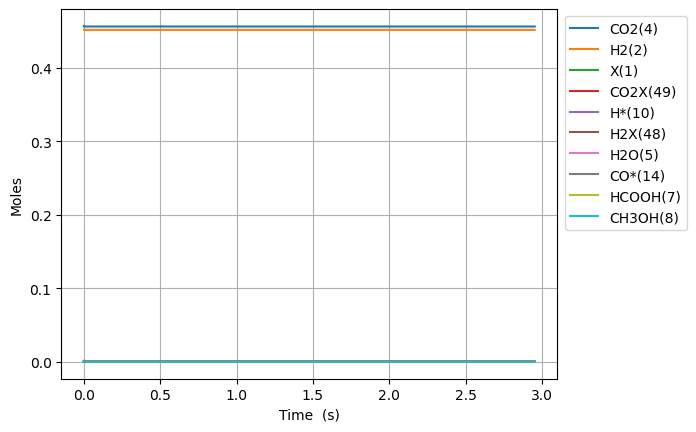

Values plotted in this chart, from the file beside it:
Time (s), Volume (m^3), N2, Ne, X(1), H2(2), CO(3), CO2(4), H2O(5), CH2O(6), HCOOH(7), CH3OH(8), HCOOCH3(9), H*(10), O*(11), OH*(12), H2O*(13), CO*(14), CO2*(15), HCO*(16), HCOO*(17), COOH*(18), CH2O*(19), CH3O*(20)
0.0, 0.0005368, 0.09156, 0.0, 0.00158, 0.4515, 0.0, 0.4569, 0.0, 0.0, 0.0, 0.0, 0.0, 0.0, 0.0, 0.0, 0.0, 0.0, 0.0, 0.0, 0.0, 0.0, 0.0, 0.0
1.4057854681252504e-24, 0.0005368, 0.09156, 0.0, 0.00158, 0.4515, 2.0356912913221908e-86, 0.4569, 3.536026662298573e-84, 1.7354091271120391e-94, 6.036628341338699e-48, 1.4892686374829484e-129, 1.6109541245089365e-174, 2.3055362045532724e-18, 4.0212622005806866e-45, 1.0443547773007391e-59, 1.7147743470390376e-70, 4.0212622005806966e-45, 8.355096066037983e-26, 8.179536246338668e-62, 1.5228975912751938e-45, 6.701157365384931e-44, 2.268397109433541e-78, -8.680782688634498e-106
3.9361993107507014e-24, 0.0005368, 0.09156, 0.0, 0.00158, 0.4515, 1.2295575399586033e-85, 0.4569, 2.0925624679290124e-82, 1.0557340385257237e-92, 1.6902559355748356e-47, 2.3487164575331255e-127, 1.0428967640959678e-171, 6.455501372749114e-18, 2.428842369150719e-44, 1.2398579915173265e-58, 5.391524643295173e-69, 2.428842369150731e-44, 2.3394268984906257e-25, 9.710745339403588e-61, 9.198301449585364e-45, 4.0474990486799685e-43, 7.132203377182443e-77, 4.498545448514141e-104
8.997026996001602e-24, 0.0005368, 0.09156, 0.0, 0.00158, 0.4515, 5.919790275164931e-85, 0.4569, 9.416530608064172e-81, 4.766088075066502e-91, 3.8634421384567675e-47, 1.1220940802830462e-124, 3.409292422297853e-168, 1.475543170914059e-17, 1.16938304792884e-43, 1.2172999282749397e-57, 1.2028194873021207e-67, 1.169383047928852e-43, 5.347261482264244e-25, 9.534067307702086e-60, 4.42858619285305e-44, 1.9486965618351426e-42, 1.591155338104408e-75, 4.7214064405376015e-102
1.9118682366503406e-23, 0.0005368, 0.09156, 0.0, 0.00158, 0.4515, 2.585327939979183e-84, 0.4569, 3.550179291328199e-79, 1.799584165666068e-89, 8.209814544220631e-47, 3.8107118946482996e-122, 5.326074150917463e-165, 3.1355292381922735e-17, 5.107002994737225e-43, 1.076688001042629e-56, 2.2527477809205678e-66, 5.107002994737332e-43, 1.1362930649811325e-24, 8.432774537305502e-59, 1.934079938258441e-43, 8.510469853844638e-42, 2.9800578493601557e-74, 3.7695421161413487e-100
3.936199310750701e-23, 0.0005368, 0.09156, 0.0, 0.00158, 0.4515, 1.0793235226590259e-83, 0.4569, 1.2307496915924746e-77, 6.243593445059237e-88, 1.6902559355748358e-46, 1.1182217166368909e-119, 6.683290890324264e-162, 6.455501372748372e-17, 2.132073218747657e-42, 9.050211401644147e-56, 3.891061572618378e-65, 2.132073218747747e-42, 2.339426898490488e-24, 7.088255092519948e-58, 8.074403004991577e-43, 3.552953634952284e-41, 5.147308838795239e-73, 2.6850937799544918e-98
7.984861458951423e-23, 0.0005368, 0.09156, 0.0, 0.00158, 0.4515, 4.409388764655518e-83, 0.4569, 4.097255205763833e-76, 2.0793772904214398e-86, 3.4288048978803798e-46, 3.0614342474769195e-117, 7.561509619099619e-159, 1.3095445641859257e-16, 8.710214776943897e-42, 7.419910097409821e-55, 6.465056998321784e-64, 8.710214776944634e-42, 4.745694565508955e-24, 5.811379758540207e-57, 3.298657078328473e-42, 1.451497489823833e-40, 8.552330593845081e-72, 1.8114630980647914e-96
1.6082185755352865e-22, 0.0005368, 0.09156, 0.0, 0.00158, 0.4515, 1.7823454387345612e-82, 0.4569, 1.3371400239328418e-74, 6.78743376131695e-85, 6.905902822491469e-46, 8.102626294544514e-115, 8.135112297995294e-156, 2.637533418007577e-16, 3.5208080771924595e-41, 6.008835570436095e-54, 1.0539674602321816e-62, 3.520808077193056e-41, 9.558229899544907e-24, 4.70620596934902e-56, 1.33336992356614e-41, 5.867184927730584e-40, 1.394245727891173e-70, 1.1900573152964929e-94
3.227683434815575e-22, 0.0005368, 0.09156, 0.0, 0.00158, 0.4515, 7.166732618751426e-82, 0.4569, 4.320964081329639e-73, 2.1935812805450763e-83, 1.3860098671713654e-45, 2.108954561916154e-112, 8.537688968701225e-153, 5.293511125648777e-16, 1.4157014427619671e-40, 4.836433623006959e-53, 1.7021602632168666e-61, 1.415701442762447e-40, 1.918330056761291e-23, 3.7879639492615226e-55, 5.361421750697287e-41, 2.359169254125728e-39, 2.2517105470353287e-69, 7.716239024719836e-93
6.466613153376152e-22, 0.0005368, 0.09156, 0.0, 0.00158, 0.4515, 2.8741803200700665e-81, 0.4569, 1.3894862211435822e-71, 7.054228493980105e-82, 2.7768490370158183e-45, 5.44378167552984e-110, 8.850464007522588e-150, 1.0605466540922767e-15, 5.677595973416468e-40, 3.880933392978426e-52, 2.736172908501395e-60, 5.677595973420318e-40, 3.843344190373325e-23, 3.0396024392246594e-54, 2.150169862757654e-40, 9.461323869288362e-39, 3.6195588514809707e-68, 4.970604764721472e-91
1.2944472590497306e-21, 0.0005368, 0.09156, 0.0, 0.00158, 0.4515, 1.1511712925226561e-80, 0.4569, 4.4572316631964563e-70, 2.2629323922747183e-80, 5.5585273767050085e-45, 1.3993797940242547e-107, 9.118547904348625e-147, 2.12293773714371e-15, 2.273999807697473e-39, 3.1094693956790335e-51, 4.3880765651297865e-59, 2.2739998077005568e-39, 7.693372457591134e-23, 2.435380708931546e-53, 8.611894239147294e-40, 3.7894645448418947e-38, 5.804786880823614e-67, 3.191535261706438e-89
2.5900191464739613e-21, 0.0005368, 0.09156, 0.0, 0.00158, 0.4515, 4.607685209062069e-80, 0.4569, 1.4280567681527372e-68, 7.250323131477076e-79, 1.1121884056088072e-44, 3.589818796216949e-105, 9.36601015381534e-144, 4.247719903233118e-15, 9.10192544528725e-39, 2.489466203123468e-50, 7.029093129332947e-58, 9.101925445311938e-39, 1.5393428992001716e-22, 1.9497851975842618e-52, 3.447001669171818e-39, 1.5167733783371066e-37, 9.298466656802282e-66, 2.0459002482172075e-87
5.181162921322423e-21, 0.0005368, 0.09156, 0.0, 0.00158, 0.4515, 1.8436742624220224e-79, 0.4569, 4.572571879583775e-67, 2.3215344448948107e-77, 2.2248597414929606e-44, 9.199426408851654e-103, 9.605472469142519e-141, 8.497284235358106e-15, 3.6419557587806695e-38, 1.9923295558076802e-49, 1.1253089764189426e-56, 3.641955758800427e-38, 3.079354206072272e-22, 1.56042044105471e-51, 1.3792493796192457e-38, 6.069069181668897e-37, 1.4886196235978459e-64, 1.3104385200666067e-85
1.0363450471019346e-20, 0.0005368, 0.09156, 0.0, 0.00158, 0.4515, 7.375897578435654e-79, 0.4569, 1.4636695912195357e-65, 7.431198649139328e-76, 4.450202413382148e-44, 2.3562674843193876e-100, 9.843519949620534e-138, 1.699641289939276e-14, 1.4570194534082422e-37, 1.59416633909573e-48, 1.8010177854616233e-55, 1.4570194534240514e-37, 6.159376819776413e-22, 1.2485729607319814e-50, 5.517893384898865e-38, 2.4280228503194204e-36, 2.3824828870375808e-63, 8.390203392293605e-84
2.0728025570413193e-20, 0.0005368, 0.09156, 0.0, 0.00158, 0.4515, 2.950599154720201e-78, 0.4569, 4.68445732016466e-64, 2.378348448603457e-74, 8.900887759095576e-44, 6.033593336562633e-98, 1.0083601213081743e-134, 3.399467022660079e-14, 5.8285521470772635e-37, 1.2754541499074349e-47, 2.882047235596218e-54, 5.828552147203749e-37, 1.2319422047024448e-21, 9.989524523303317e-50, 2.2073351917160113e-37, 9.71288171445549e-36, 3.812523647566651e-62, 5.370811849333812e-82
4.1457175769200886e-20, 0.0005368, 0.09156, 0.0, 0.00158, 0.4515, 1.1802876898566971e-77, 0.4569, 1.4991406649057902e-62, 7.611290357504123e-73, 1.7802258481488105e-43, 1.544794937588374e-95, 1.0327545116802327e-131, 6.799118487757168e-14, 2.3315157287966198e-36, 1.0204117346298654e-46, 4.611610536959035e-53, 2.3315157288978136e-36, 2.4639512500879528e-21, 7.991986861235993e-49, 8.829685668636014e-37, 3.885310675314222e-35, 6.1004714827304974e-61, 3.437658613701111e-80
8.291547616677627e-20, 0.0005368, 0.09156, 0.0, 0.00158, 0.4515, 4.7212468679392275e-77, 0.4569, 4.797432870177473e-61, 2.435699503794614e-71, 3.5605000421750227e-43, 3.954908298047554e-93, 1.0576342091499558e-128, 1.3598421416573291e-13, 9.326252657687726e-36, 8.163487231659833e-46, 7.378844548449937e-52, 9.326252658497297e-36, 4.927969340602576e-21, 6.393721809916137e-48, 3.531934619907307e-36, 1.5541558056089918e-34, 9.761078224886275e-60, 2.20020085766345e-78
1.6583207696192703e-19, 0.0005368, 0.09156, 0.0, 0.00158, 0.4515, 1.8885181318213796e-76, 0.4569, 1.5352076416233363e-59, 7.794341973804415e-70, 7.121049223006808e-43, 1.012477976483274e-90, 1.0830538371323529e-125, 2.719702726869331e-13, 3.730539011266693e-35, 6.530866633220696e-45, 1.1806364506435789e-50, 3.7305390119143585e-35, 9.85600552060625e-21, 5.115007049094493e-47, 1.4127790153103056e-35, 6.216685790077559e-34, 1.5617910394648786e-58, 1.408148626489905e-76
3.316652785522286e-19, 0.0005368, 0.09156, 0.0, 0.00158, 0.4515, 7.554116505502656e-76, 0.4569, 4.912710306529024e-58, 2.4941836119519084e-68, 1.4242160269242705e-42, 2.591928041213531e-88, 1.1090421906592213e-122, 5.439423895088444e-13, 1.4922231936616306e-34, 5.224723253956283e-44, 1.8890350829020645e-49, 1.492223194179767e-34, 1.9712077876511303e-20, 4.091980155839289e-46, 5.651071171070312e-35, 2.4866864265054458e-33, 2.4988568497003587e-57, 9.012065526224783e-75
6.633316817328317e-19, 0.0005368, 0.09156, 0.0, 0.00158, 0.4515, 3.0216720659234875e-75, 0.4569, 1.5720741583385432e-56, 7.981234958333099e-67, 2.8484585315402475e-42, 6.635095502344773e-86, 1.1356083867500598e-119, 1.087886622270711e-12, 5.968907948853037e-34, 4.179789314984109e-43, 3.0224685930390953e-48, 5.968907952998156e-34, 3.942422257191223e-20, 3.27351421528836e-45, 2.260375312292351e-34, 9.946766702147687e-33, 3.9980882881473904e-56, 5.767502614719689e-73
1.3266644880940379e-18, 0.0005368, 0.09156, 0.0, 0.00158, 0.4515, 1.2087272568726978e-74, 0.4569, 5.0306452346301846e-55, 2.553879073755553e-65, 5.697268266386208e-42, 1.6984408896176977e-83, 1.1627380889730714e-116, 2.1757750842666187e-12, 2.3875662110761593e-33, 3.3438337092470316e-42, 4.835956679860029e-47, 2.387566214392282e-33, 7.884851189707737e-20, 2.6186878706893646e-44, 9.041041542080856e-34, 3.978708300190121e-32, 6.396633157970167e-55, 3.690885881810718e-71
2.6533301008164502e-18, 0.0005368, 0.09156, 0.0, 0.00158, 0.4515, 4.836732688986539e-74, 0.4569, 1.6098057925300202e-53, 8.171640494835647e-64, 1.1400083321709883e-41, 4.347247503856287e-81, 1.1903773998562297e-113, 4.351551994147128e-12, 9.550270880899993e-33, 2.6750646263494866e-41, 7.737526513100883e-46, 9.55027090742936e-33, 1.576970902848608e-19, 2.0947480606476723e-43, 3.616042007680031e-33, 1.5914815800288031e-31, 1.0233592408819358e-53, 2.361751604029826e-69
5.306661326261275e-18, 0.0005368, 0.09156, 0.0, 0.00158, 0.4515, 1.940519511975055e-73, 0.4569, 5.1513649402161734e-52, 2.6144259420566627e-62, 2.2888841911565598e-41, 1.1125024127854604e-78, 3.253464782574275e-110, 8.703105757462916e-12, 3.82010953849706e-32, 2.140045574360933e-40, 1.2380007950819955e-44, 3.820109559721147e-32, 3.153942460102404e-19, 1.6754730982519146e-42, 1.4461158240305224e-32, 6.365906328801842e-31, 1.6370454814778985e-52, 1.5109859711730085e-67
1.0613323777150924e-17, 0.0005368, 0.09156, 0.0, 0.00158, 0.4515, 7.948501649676473e-73, 0.4569, 1.6484266112196547e-50, 8.362963652092163e-61, 4.719638534639305e-41, 2.845991591711938e-76, 3.3299281859138967e-107, 1.74062130583134e-11, 1.5280440356803597e-31, 1.7120257044055277e-39, 1.980788559392598e-43, 1.5280440526605683e-31, 6.307885532602502e-19, 1.3398574666498473e-41, 5.782054111121641e-32, 2.5463453244308665e-30, 2.6182173788368826e-51, 9.663455462195507e-66
2.1226648678930222e-17, 0.0005368, 0.09156, 0.0, 0.00158, 0.4515, 3.7759272044819613e-72, 0.4569, 5.274897714316002e-49, 2.6741019562723295e-59, 1.170909445796312e-40, 7.275434452038605e-74, 3.4023741255787865e-104, 3.4812426756888754e-11, 6.112176447716718e-31, 1.369602974725826e-38, 3.169219666169688e-42, 6.112176583573376e-31, 1.2615771509572737e-18, 1.071052996771314e-40, 2.310895992371961e-31, 1.0185241215298555e-29, 4.1857726463819828e-50, 6.175847496519027e-64
3.183997358070952e-17, 0.0005368, 0.09156, 0.0, 0.00158, 0.4515, 9.774770613517492e-72, 0.4569, 2.4708932933706337e-48, 1.2506369591929983e-58, 2.356229751324051e-40, 5.5801758889012603e-73, 2.0552880399021612e-103, 5.221863955233685e-11, 1.2988374989483334e-30, 3.9161794911808893e-38, 1.2082576879426098e-41, 1.298837537797724e-30, 1.8923657318513025e-18, 3.0611750315890496e-40, 4.9078282613852075e-31, 2.1643431156685996e-29, 1.5952418715642285e-49, 3.5226440698465064e-63
5.306662338426812e-17, 0.0005368, 0.09156, 0.0, 0.00158, 0.4515, 6.278583470288054e-71, 0.4569, 3.543188498264261e-47, 1.8240342696808354e-57, 1.0410860714297687e-39, 5.8358569722534295e-71, 1.424478595600806e-100, 8.703106153071409e-11, 3.5909035642950244e-30, 1.7996902024253341e-37, 9.93568551018124e-41, 3.590903742874223e-30, 3.153942826427387e-18, 1.4049075283401218e-39, 1.3548598902471475e-30, 5.983624761952068e-29, 1.3098147543764218e-48, 9.851488104556116e-62
7.217060820747086e-17, 0.0005368, 0.09156, 0.0, 0.00158, 0.4515, 1.8527226134618073e-70, 0.4569, 1.2475323024864128e-46, 6.526550387493608e-57, 2.681580578485349e-39, 3.724064567603366e-70, 1.4467149970235179e-99, 1.1836223839320874e-10, 6.394335159105427e-30, 4.051034078187544e-37, 2.8977472353702652e-40, 6.394335561149034e-30, 4.289362157254979e-18, 3.160068921587198e-39, 2.4102347284296806e-30, 1.065488882660342e-28, 3.8170826017107566e-48, 4.385053738604971e-61
9.12745930306736e-17, 0.0005368, 0.09156, 0.0, 0.00158, 0.4515, 4.6352050367495265e-70, 0.4569, 3.3243162096969387e-46, 1.7237908687207871e-56, 5.8186102854962274e-39, 1.4304756500686598e-69, 5.521210645318237e-99, 1.4969341216700245e-10, 9.981647119418904e-30, 7.65661788827463e-37, 6.6305387582807274e-40, 9.981647879417875e-30, 5.424781430616789e-18, 5.968054964910834e-39, 3.75868504088457e-30, 1.6632157669632838e-28, 8.728410334298283e-48, 1.3414952217149684e-60
1.1037857785387634e-16, 0.0005368, 0.09156, 0.0, 0.00158, 0.4515, 9.954336497548097e-70, 0.4569, 7.492052749895348e-46, 3.902885621556769e-56, 1.1205216310430526e-38, 4.707698510130316e-69, 2.540686040756615e-98, 1.810245830231805e-10, 1.430941710086729e-29, 1.27975900954065e-36, 1.3112213125870182e-39, 1.430941837137192e-29, 6.560200649696083e-18, 9.968094667506076e-39, 5.383265243261472e-30, 2.384303374481942e-28, 1.724858337444583e-47, 3.502259767070347e-60
1.4858654750028182e-16, 0.0005368, 0.09156, 0.0, 0.00158, 0.4515, 3.135319420219442e-69, 0.4569, 2.5519493343479663e-45, 1.3625410176722327e-55, 3.0653086577964077e-38, 3.6361276679780687e-68, 4.2752391841989835e-97, 2.436869180819304e-10, 2.4653557795386508e-29, 2.7320853664519416e-36, 3.6676308695829146e-39, 2.4653560508610288e-29, 8.831038964064401e-18, 2.1255577038828511e-38, 9.260087243898715e-30, 4.1077852317401485e-28, 4.817890312620446e-47, 1.617445235608777e-59
1.867945171466873e-16, 0.0005368, 0.09156, 0.0, 0.00158, 0.4515, 7.85703604518735e-69, 0.4569, 6.59233466842175e-45, 3.545674645589916e-55, 6.800688110117233e-38, 1.4785264019858789e-67, 2.292369417254038e-96, 3.063492423558878e-10, 3.773473218275692e-29, 4.96790765192609e-36, 8.212275411048018e-39, 3.7734737117956407e-29, 1.1101877077782491e-17, 3.860783548887255e-38, 1.4151629137905844e-29, 6.287214106867286e-28, 1.0775555955076206e-46, 5.0041143822392e-59
2.2500248679309277e-16, 0.0005368, 0.09156, 0.0, 0.00158, 0.4515, 1.7332455639982907e-68, 0.4569, 1.4817162929470226e-44, 8.006591013720008e-55, 1.3374253394228905e-37, 5.000924983083944e-67, 1.0488322468371365e-95, 3.690115551134781e-10, 5.37385865618174e-29, 8.217732617222857e-36, 1.622561973552046e-38, 5.373859472816329e-29, 1.3372714977240737e-17, 6.379251023505252e-38, 2.0121835943405817e-29, 8.953479356833903e-28, 2.126521927070829e-46, 1.320829077230145e-58
3.0141842608590373e-16, 0.0005368, 0.09156, 0.0, 0.00158, 0.4515, 7.399306353208821e-68, 0.4569, 6.385902063353841e-44, 3.441089768910511e-54, 4.24925099859169e-37, 7.342406694500137e-66, 3.1647060515677044e-94, 4.94336145430196e-10, 9.467902284140497e-29, 1.8954803084520096e-35, 5.177446066572427e-38, 9.467904169247004e-29, 1.7914390121304592e-17, 1.467336954362801e-37, 3.5327955932411115e-29, 1.5773717606051117e-27, 6.763521972485065e-46, 8.361606317958519e-58
3.778343653787147e-16, 0.0005368, 0.09156, 0.0, 0.00158, 0.4515, 2.17923886562698e-67, 0.4569, 1.8809859378541113e-43, 1.0097219408855977e-53, 1.0232260062472792e-36, 3.849533816728573e-65, 2.213432386608316e-93, 6.196606889615325e-10, 1.4749263027664933e-28, 3.6410875599684425e-35, 1.2486779199780142e-37, 1.474926665144551e-28, 2.2456064394953764e-17, 2.8113162642840404e-37, 5.484539907303235e-29, 2.4571158866782312e-27, 1.626735965397255e-45, 3.0368396503198556e-57
5.306662439643366e-16, 0.0005368, 0.09156, 0.0, 0.00158, 0.4515, 1.2806058800413637e-66, 0.4569, 1.092160402148416e-42, 5.780684032817115e-53, 4.0743555849502276e-36, 7.884224941100759e-64, 1.0219670787348714e-91, 8.70309635571514e-10, 2.887630257558929e-28, 1.0013921886014407e-34, 4.978308725202658e-37, 2.887631255785671e-28, 3.1539410329273246e-17, 7.685187368957734e-37, 1.0659210105127742e-28, 4.809981660799177e-27, 6.441991583191022e-45, 2.6178875967821603e-56
8.363300011355804e-16, 0.0005368, 0.09156, 0.0, 0.00158, 0.4515, 1.4711211299660291e-65, 0.4569, 1.2198552503776554e-41, 6.262863349949529e-52, 2.673059737051869e-35, 4.364045342784532e-62, 1.3117352785062947e-89, 1.371606966939429e-09, 7.138816567789911e-28, 3.983804275896447e-34, 3.269079825144191e-36, 7.138820552325926e-28, 4.9706091745622916e-17, 3.016639819926606e-36, 2.594988633950051e-28, 1.1888168721952297e-26, 4.168994132233114e-44, 4.805521656618342e-55
1.447657515478068e-15, 0.0005368, 0.09156, 0.0, 0.00158, 0.4515, 2.6903462441145962e-64, 0.4569, 2.1779749597149265e-40, 1.0715081094747182e-50, 2.561198264348002e-34, 4.5691033156763184e-60, 4.556014509971893e-87, 2.3741993820134607e-09, 2.1344513197003728e-27, 2.1263980964792697e-33, 3.135626324944954e-35, 2.1344534608731804e-27, 8.603941276763251e-17, 1.5658765905506047e-35, 7.519885999336542e-28, 3.5525509560532897e-26, 3.882055824447703e-43, 1.4692976522864375e-53
2.670312544163043e-15, 0.0005368, 0.09156, 0.0, 0.00158, 0.4515, 6.396988806256322e-63, 0.4569, 5.114436647527873e-39, 2.3645846877720417e-49, 3.099029051999472e-33, 6.710632625120561e-58, 2.2146992245504686e-84, 4.3793752201524056e-09, 7.256920398562155e-27, 1.3677825547567356e-32, 3.800953056700474e-34, 7.256934355586256e-27, 1.5870588756895235e-16, 9.536582620099295e-35, 2.405079246053601e-27, 1.2065077972976991e-25, 4.4421456167620205e-42, 5.869707325008257e-52
3.8929675728480185e-15, 0.0005368, 0.09156, 0.0, 0.00158, 0.4515, 3.3106805751918085e-62, 0.4569, 2.6783855316555577e-38, 1.2160242947561884e-48, 1.2615606622394845e-32, 6.085903396981276e-57, 2.6783693543715297e-83, 6.384539067197688e-09, 1.5421155054094133e-26, 4.067441271374133e-32, 1.5489140848658152e-33, 1.5421196988557563e-26, 2.313721393806325e-16, 2.7319232043792674e-34, 4.8570144679157746e-27, 2.561478784620145e-25, 1.7478946868015125e-41, 3.717484148939664e-51
5.115622601532994e-15, 0.0005368, 0.09156, 0.0, 0.00158, 0.4515, 1.1081295070764895e-61, 0.4569, 9.127171233487078e-38, 4.080192667847502e-48, 3.5188071118415025e-32, 3.4710250354820255e-56, 2.5530055436465416e-82, 8.389690920723488e-09, 2.6627140720558987e-26, 8.960272517323082e-32, 4.324670453068133e-33, 2.662723403359646e-26, 3.0403816820384195e-16, 5.813503499139628e-34, 7.991867578019742e-27, 4.418833803121855e-25, 4.711570710230193e-41, 1.5042913600608974e-50
6.338277630217969e-15, 0.0005368, 0.09156, 0.0, 0.00158, 0.4515, 2.922186262661862e-61, 0.4569, 2.4506072490905833e-37, 1.0771978739516227e-47, 7.952971270663855e-32, 1.5119687280542643e-55, 1.7583513645162305e-81, 1.039483077822945e-08, 4.087486043302343e-26, 1.6715200094575673e-31, 9.784123462392562e-33, 4.0875036261587675e-26, 3.76703974039913e-16, 1.0486186623334566e-33, 1.1706067730832918e-26, 6.777196545462668e-25, 1.0281102036385536e-40, 4.685696463494201e-50
8.78358768758792e-15, 0.0005368, 0.09156, 0.0, 0.00158, 0.4515, 1.325669095460513e-60, 0.4569, 1.148418324751083e-36, 4.842445794385893e-47, 2.784708137246802e-31, 1.78551492803317e-54, 4.355675134376076e-80, 1.4405074495922102e-08, 7.849543623412908e-26, 4.328201976082203e-31, 3.4326014467166595e-32, 7.849590069474903e-26, 5.220349167557112e-16, 2.5453372574050138e-33, 2.0567142119325728e-26, 1.2991861029053625e-24, 3.3475899615311534e-40, 2.787037482342183e-49
1.122889774495787e-14, 0.0005368, 0.09156, 0.0, 0.00158, 0.4515, 4.1346732774443454e-60, 0.4569, 3.641507720557288e-36, 1.4789820897729654e-46, 7.189920027498753e-31, 9.368306691519905e-54, 3.2100879853049494e-79, 1.841527020024594e-08, 1.2828274027663603e-25, 8.910232057168787e-31, 8.876983790382178e-32, 1.2828371487387663e-25, 6.6736496753892955e-16, 4.9294985164313795e-33, 3.0842287701564457e-26, 2.119449473806968e-24, 8.10836712830375e-40, 1.008856061899214e-48
1.3674207802327821e-14, 0.0005368, 0.09156, 0.0, 0.00158, 0.4515, 1.0455474381426196e-59, 0.4569, 9.304146991617519e-36, 3.635988102370564e-46, 1.5499162242711553e-30, 3.605249711159236e-53, 1.6789192221986232e-78, 2.2425417870117167e-08, 1.9023662209275792e-25, 1.597639567123681e-30, 1.9163553524209577e-31, 1.9023840259802685e-25, 8.126941264009355e-16, 8.32903820191254e-33, 4.2071087859773984e-26, 3.1373597649889205e-24, 1.6442265668664853e-39, 2.837665908139969e-48
1.6119517859697772e-14, 0.0005368, 0.09156, 0.0, 0.00158, 0.4515, 2.3081013759662216e-59, 0.4569, 2.0683616004648934e-35, 7.756452549954631e-46, 2.961665813601738e-30, 1.1667408138329698e-52, 7.104023617257885e-78, 2.6435517484633247e-08, 2.6435693174477864e-25, 2.6077102822452202e-30, 3.666798955425093e-31, 2.643598926481829e-25, 9.580223933528846e-16, 1.2822918197736518e-32, 5.396938020677133e-26, 4.351784082334671e-24, 2.957210795637477e-39, 6.79075751206595e-48
2.1010137974437673e-14, 0.0005368, 0.09156, 0.0, 0.00158, 0.4515, 8.90378689406202e-59, 0.4569, 7.997137869599945e-35, 2.7041001729787843e-45, 8.562234090396598e-30, 1.0158000451765861e-51, 1.043456883760974e-76, 3.445557246740729e-08, 4.490962586548307e-25, 5.7468541445757984e-30, 1.0627641456269005e-30, 4.49103041803881e-25, 1.2486762515688742e-15, 2.5229661967123596e-32, 7.928518477603508e-26, 7.365879521078137e-24, 7.541947800834594e-39, 2.865418866954965e-47
2.5900758089177574e-14, 0.0005368, 0.09156, 0.0, 0.00158, 0.4515, 2.5378162803261543e-58, 0.4569, 2.2803506392509623e-34, 7.098422102670955e-45, 1.972393219022495e-29, 4.5997485130914914e-51, 6.231106954144797e-76, 4.2475434986056644e-08, 6.824995557461223e-25, 1.0730349383753344e-29, 2.4529796037325102e-30, 6.825126946594597e-25, 1.5393265422725388e-15, 4.2459469891578576e-32, 1.0567509943665628e-25, 1.1153049810307768e-23, 1.5573736945057959e-38, 8.480918286239092e-47
3.0791378203917476e-14, 0.0005368, 0.09156, 0.0, 0.00158, 0.4515, 5.973952680863561e-58, 0.4569, 5.373414412655825e-34, 1.559458463184064e-44, 3.9187961828082005e-29, 1.5271095298298104e-50, 2.5883648361435453e-75, 5.049510487839311e-08, 9.64565660338179e-25, 1.7974691839449802e-29, 4.881363198128643e-30, 9.645884489713534e-25, 1.8299732655488376e-15, 6.467650694279215e-32, 1.3254844115378702e-25, 1.5704718242222246e-23, 2.804639082483304e-38, 2.0269090637239673e-46
3.5681998318657377e-14, 0.0005368, 0.09156, 0.0, 0.00158, 0.4515, 1.235723741544314e-57, 0.4569, 1.1131552325173013e-33, 3.0365888555953796e-44, 7.026246791481566e-29, 4.202658981083737e-50, 8.649559809894128e-75, 5.851458198220677e-08, 1.2952934094997149e-24, 2.789165644069772e-29, 8.763623810579339e-30, 1.2953299693249054e-24, 2.1206164214824424e-15, 9.195201118172802e-32, 1.596489665881961e-25, 2.101240318422723e-23, 4.5966869202801877e-38, 4.2014013076644644e-46
4.546323854813718e-14, 0.0005368, 0.09156, 0.0, 0.00158, 0.4515, 4.1694083389359074e-57, 0.4569, 3.761681378246114e-33, 9.178700935772857e-44, 1.8418598518319231e-28, 2.3734742987648067e-49, 7.062081951974823e-74, 7.455295717505786e-08, 2.1027291862555914e-24, 5.736012131406689e-29, 2.302191313164126e-29, 2.1028094023140636e-24, 2.7018920316599675e-15, 1.6174929176361049e-31, 2.142770661471125e-25, 3.386250714600461e-23, 1.021848008540753e-37, 1.3706960797370459e-45
5.524447877761698e-14, 0.0005368, 0.09156, 0.0, 0.001579, 0.4515, 1.0958239865725373e-56, 0.4569, 9.901168672540524e-33, 2.2253482501963553e-43, 3.9852888942176884e-28, 8.815105280409188e-49, 3.310762151876293e-73, 9.059055926632584e-08, 3.1047975760268903e-24, 1.0234147669978664e-28, 4.989061640750988e-29, 3.104949553719976e-24, 3.283153373482071e-15, 2.51998905440811e-31, 2.690293318310002e-25, 4.9637283206585294e-23, 1.921986573797452e-37, 3.4441387854108385e-45
7.480695923657659e-14, 0.0005368, 0.09156, 0.0, 0.001579, 0.4515, 5.081928562251835e-56, 0.4569, 4.5882547755347837e-32, 9.227038120288137e-43, 1.3312079859286739e-27, 7.181636984412695e-48, 4.07851004680286e-72, 1.2266343895149582e-07, 5.692794951007112e-24, 2.5119423685595614e-28, 1.6701709402425855e-28, 5.693212690567399e-24, 4.445633254769435e-15, 4.938979101802118e-31, 3.7875687452218655e-25, 8.970595931339584e-23, 5.053301993851862e-37, 1.3997885310777092e-44
9.43694396955362e-14, 0.0005368, 0.09156, 0.0, 0.001579, 0.4515, 1.5948334448327471e-55, 0.4569, 1.4415976777541711e-31, 2.7506939531128143e-42, 3.323329518034069e-27, 3.1608981539025314e-47, 2.2870633092981254e-71, 1.5473321065435715e-07, 9.059211055205747e-24, 4.987041685823967e-28, 4.175291965270287e-28, 9.060126575971433e-24, 5.608056070766201e-15, 8.177831421588411e-31, 4.883578502824934e-25, 1.4071753689259151e-22, 1.0486702793562828e-36, 3.950948052902623e-44
1.139319201544958e-13, 0.0005368, 0.09156, 0.0, 0.001579, 0.4515, 3.992561828716866e-55, 0.4569, 3.617091953381796e-31, 6.759562674241163e-42, 6.949009030096074e-27, 1.0258033846235191e-46, 9.02375573706274e-71, 1.8679986399484344e-07, 1.3203971418465159e-23, 8.680508200062056e-28, 8.738805896130721e-28, 1.3205712429999016e-23, 6.770421826900591e-15, 1.2236210580278844e-30, 5.979619121562149e-25, 2.0219239372114585e-22, 1.8851880954320997e-36, 9.024798518212087e-44
1.334944006134554e-13, 0.0005368, 0.09156, 0.0, 0.001579, 0.4515, 8.62278733426187e-55, 0.4569, 7.830944712958527e-31, 1.4632655497208806e-41, 1.2900071666180887e-26, 2.7537927335146485e-46, 2.8645243722524984e-70, 2.188633885964967e-07, 1.812700158159021e-23, 1.381328052097459e-27, 1.62341764112242e-27, 1.8130005318266254e-23, 7.932730528608246e-15, 1.7113933756846506e-30, 7.076437568711458e-25, 2.7367225485845526e-22, 3.0784675743078145e-36, 1.7931896733215005e-43
1.5305688107241501e-13, 0.0005368, 0.09156, 0.0, 0.001579, 0.4515, 1.675903264499954e-54, 0.4569, 1.5253857663262333e-30, 2.891399910545899e-41, 2.1978334871774432e-26, 6.455741697160253e-46, 7.766967478480157e-70, 2.509237740864932e-07, 2.3828227096564305e-23, 2.059589884269851e-27, 2.7674070881404403e-27, 2.3833053230572958e-23, 9.094982181332217e-15, 2.2811104845512954e-30, 8.173748869177895e-25, 3.547191330328732e-22, 4.691903944948737e-36, 3.2264128233294116e-43
1.9218184199033422e-13, 0.0005368, 0.09156, 0.0, 0.001579, 0.4515, 5.067306752998299e-54, 0.4569, 4.629097993421576e-30, 9.305447143025312e-41, 5.318759108811416e-26, 2.6821478880350774e-45, 4.168187570866281e-69, 3.1503508625728616e-07, 3.756496644175756e-23, 3.9906961434380285e-27, 6.702529661627771e-27, 3.757566045867275e-23, 1.1419314361635506e-14, 3.666408755916584e-30, 1.0369137208498532e-24, 5.438503148216017e-22, 9.432588432848923e-36, 8.489347988883325e-43
2.3130680290825346e-13, 0.0005368, 0.09156, 0.0, 0.001579, 0.4515, 1.2471443012772362e-53, 0.4569, 1.1422533906530797e-29, 2.476645307376483e-40, 1.089178238966471e-25, 8.467628495631767e-45, 1.5983637929860083e-68, 3.7913371759658465e-07, 5.441359408787285e-23, 6.810665651358004e-27, 1.3733265686567692e-26, 5.443414381118643e-23, 1.374341841149906e-14, 5.379574817503148e-30, 1.2564372566300555e-24, 7.66449765633571e-22, 1.6613545275253266e-35, 1.8512948724540753e-42
2.7043176382617267e-13, 0.0005368, 0.09156, 0.0, 0.001579, 0.4515, 2.6632024364417997e-53, 0.4569, 2.4434872301400332e-29, 5.74743734505746e-40, 1.9887087962911346e-25, 2.2196992560491973e-44, 4.916915678138686e-68, 4.4321958525168456e-07, 7.437351484246275e-23, 1.0654573225348379e-26, 2.50859609930178e-26, 7.440927204549194e-23, 1.6067294374726808e-14, 7.420609864857248e-30, 1.4760120650014264e-24, 1.0196500409232974e-21, 2.6741011789716076e-35, 3.555526020625612e-42
... 3,394 more rows
